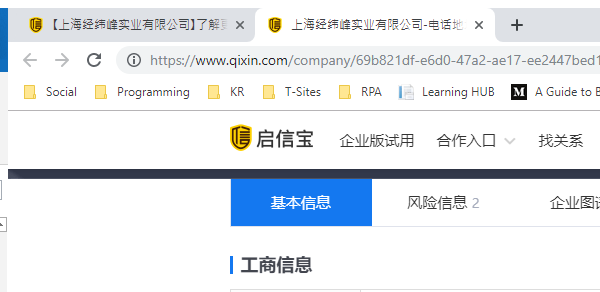
Task: Robotic Enterprise Framework
Workflow: test

Step 1: Attach Browser 'chrome.exe  上海经纬峰实业有限公司...' in window '上海经纬峰实业有限公司-电话地址-信用报告-工商信息-启信宝' (chrome.exe)

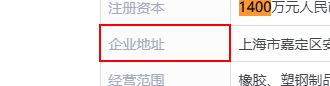
Step 2: get-attribute of the table cell

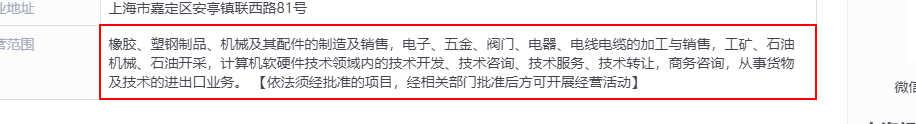
Step 3: get-attribute of the table cell